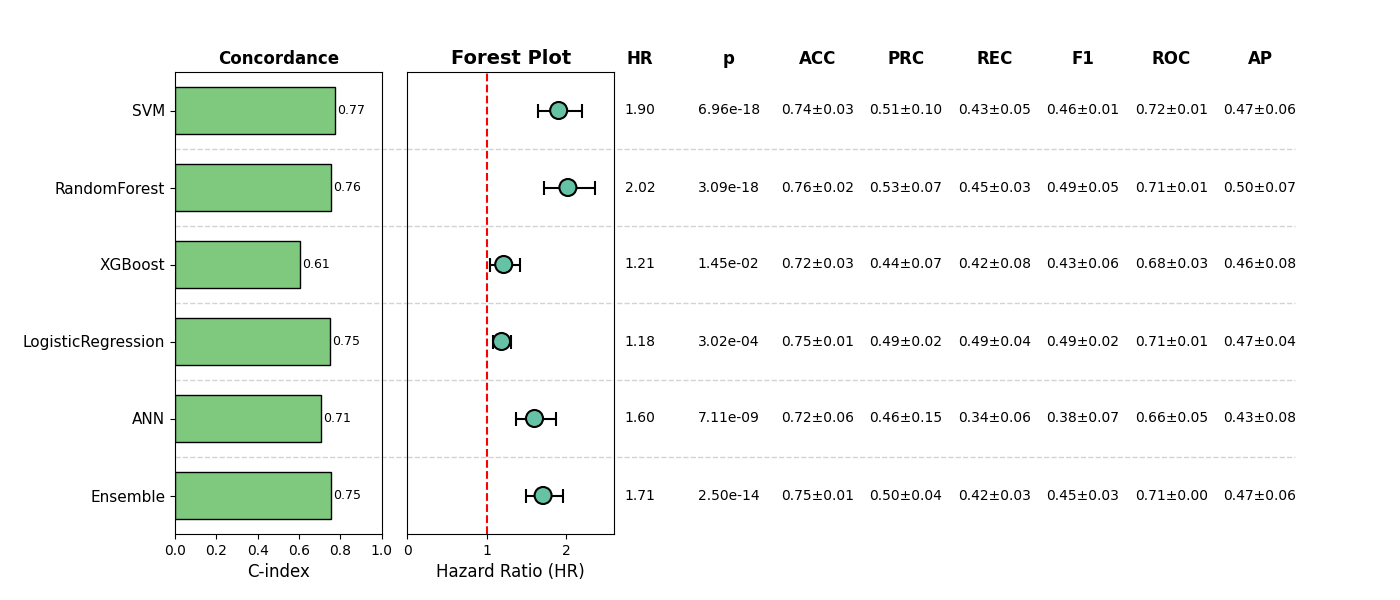

Data behind this chart, as committed beside it:
, Model, HR, CI_lower, CI_upper, p, cindex, accuracy_mean, accuracy_std, precision_mean, precision_std, recall_mean, recall_std, f1_mean, f1_std, roc_auc_mean, roc_auc_std, pr_auc_mean, pr_auc_std, Sig
0, SVM, 1.903, 1.644, 2.202, 6.958707080433317e-18, 0.7738, 0.7428, 0.03342, 0.5078, 0.09514, 0.4313, 0.05147, 0.4559, 0.005558, 0.7157, 0.007866, 0.4727, 0.06326, True
1, RandomForest, 2.019, 1.724, 2.365, 3.09013098011057e-18, 0.7563, 0.7639, 0.02473, 0.5341, 0.06682, 0.4535, 0.03423, 0.4901, 0.04758, 0.7135, 0.006717, 0.4957, 0.06544, True
2, XGBoost, 1.211, 1.039, 1.412, 0.0145, 0.607, 0.7218, 0.03063, 0.4436, 0.06959, 0.4223, 0.08053, 0.4294, 0.06235, 0.6767, 0.03386, 0.4582, 0.08074, True
3, LogisticRegression, 1.184, 1.08, 1.298, 0.0003024, 0.752, 0.7466, 0.01002, 0.4932, 0.01841, 0.485, 0.03762, 0.488, 0.01969, 0.711, 0.01192, 0.4729, 0.04389, True
4, ANN, 1.598, 1.364, 1.874, 7.107549666355038e-09, 0.7057, 0.7196, 0.05826, 0.459, 0.1459, 0.3386, 0.05877, 0.3808, 0.07217, 0.6552, 0.04837, 0.4253, 0.08274, True
5, Ensemble, 1.706, 1.487, 1.958, 2.5013862422759487e-14, 0.7541, 0.7486, 0.01191, 0.4957, 0.03551, 0.4153, 0.0308, 0.4516, 0.03008, 0.7064, 0.0007545, 0.4735, 0.06176, True
